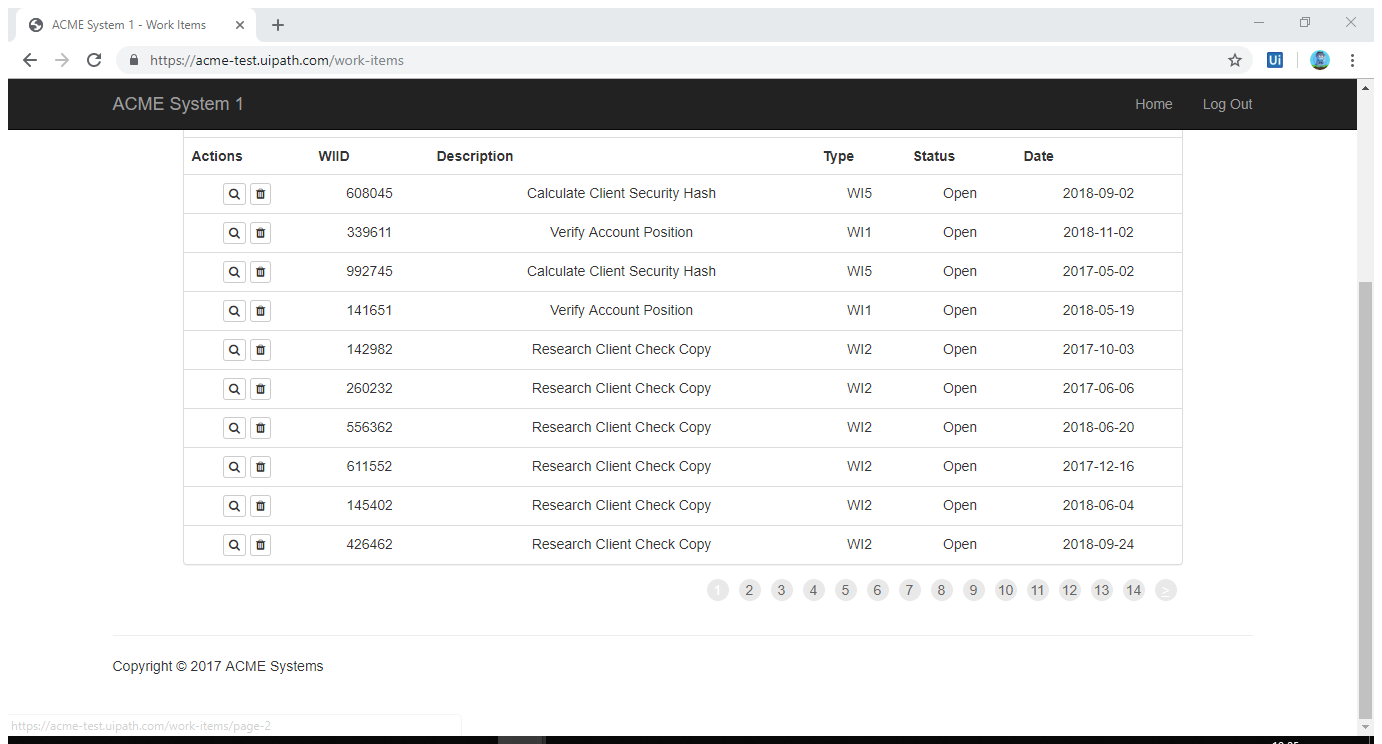
Task: UiPath_REFrameWork Template
Workflow: Extract_WorkItems

Step 1: Attach Browser 'ACMESyste Page' in window 'ACME System 1 - Work Items' (chrome.exe)

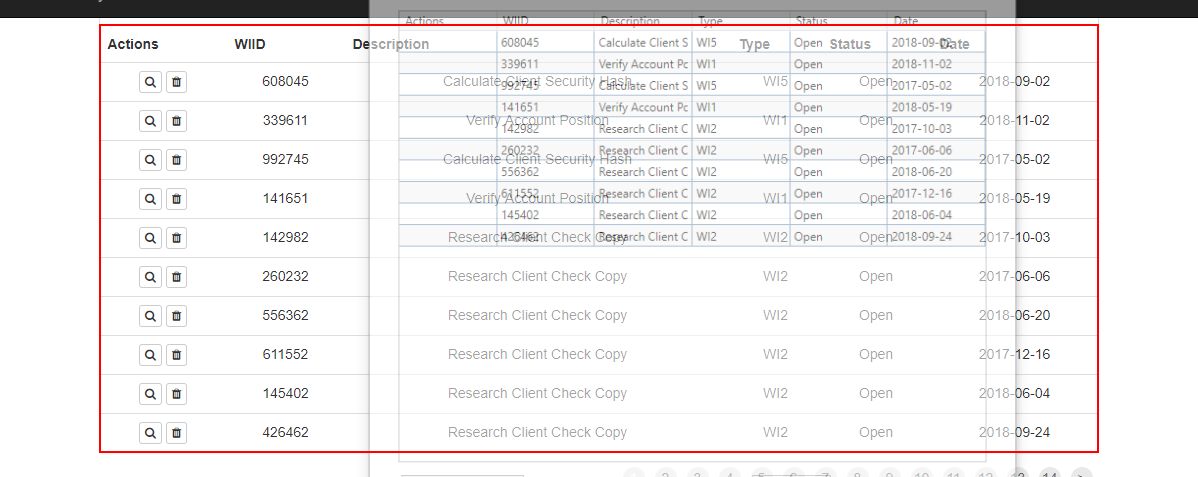
Step 2: get-text from the table